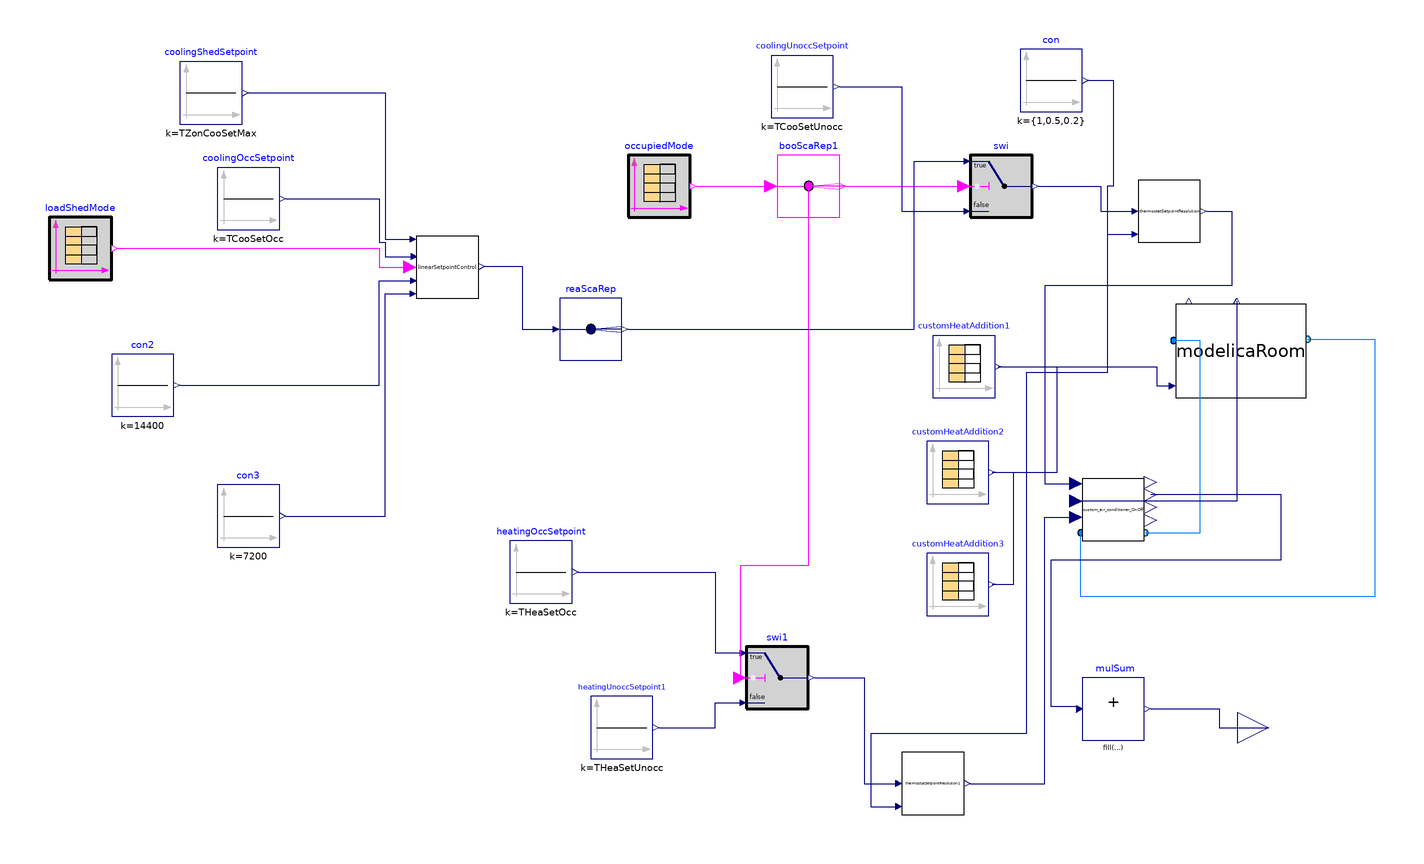

The Modelica model whose source follows is shown above as a component diagram (icons at their Placement, wires along their Line points).

model DF_WeipingLinearSetpoint_ModulatingLoad
    extends Modelica.Icons.Example;
           parameter Integer nZones=3;
replaceable package MediumAir = Buildings.Media.Air;
          parameter Real TCooSetOcc(unit="K")=273.15+24
    "Zone cooling temperature setpoint";
        parameter Real THeaSetOcc(unit="K")=273.15+20
    "Zone heating temperature setpoint";
              parameter Real TCooSetUnocc(unit="K")=273.15+32
    "Zone cooling temperature setpoint";
        parameter Real THeaSetUnocc(unit="K")=273.15+12
    "Zone heating temperature setpoint";
   parameter Real TZonCooSetMax(unit="K")=273.15+28
    "maximum zone cooling ratcheting temperature setpoint";
   parameter Real TZonHeaSetMin(unit="K")=273.15+16
    "minimum zone heating ratcheting temperature setpoint";

  Buildings.Controls.OBC.CDL.Logical.Sources.TimeTable
                                         loadShedMode(table=[0,0; 3600*11,1;
        3600*15,0; 3600*24,0],               period=86400)
    annotation (Placement(transformation(extent={{-232,96},{-212,116}})));
  ThermalZones.ModelicaRoom modelicaRoom[nZones]
    annotation (Placement(transformation(extent={{130,58},{172,88}})));
  Modelica.Blocks.Sources.CombiTimeTable customHeatAddition1(
    table=[0,0; 10800,0; 21600,0; 27000,0; 32400,150; 43200,250; 54000,250;
        64800,150; 75600,0.0; 86400,0.0],
    smoothness=Modelica.Blocks.Types.Smoothness.LinearSegments,
    extrapolation=Modelica.Blocks.Types.Extrapolation.Periodic)
    annotation (Placement(transformation(extent={{52,58},{72,78}})));
  ThermalZones.BaseClasses.custom_air_conditioner custom_air_conditioner_OnOff[
    nZones](
    mRec_flow_nominal=0.7,
    heater_thermal_power_nominal=700,
    cooler_thermal_power_nominal=800)
    annotation (Placement(transformation(extent={{100,12},{120,32}})));
  Buildings.Controls.OBC.CDL.Reals.Sources.Constant heatingOccSetpoint[nZones](
      final k=THeaSetOcc)
    annotation (Placement(transformation(extent={{-84,-8},{-64,12}})));
  Modelica.Blocks.Sources.CombiTimeTable customHeatAddition2(
    table=[0,200; 10800,200; 21600,200; 27000,200; 32400,350; 43200,450; 54000,
        450; 64800,350; 75600,200; 86400,200],
    smoothness=Modelica.Blocks.Types.Smoothness.LinearSegments,
    extrapolation=Modelica.Blocks.Types.Extrapolation.Periodic)
    annotation (Placement(transformation(extent={{50,24},{70,44}})));
  Modelica.Blocks.Sources.CombiTimeTable customHeatAddition3(
    table=[0,-100; 10800,-100; 21600,-100; 27000,-100; 32400,50; 43200,150;
        54000,150; 64800,50; 75600,-100; 86400,-100],
    smoothness=Modelica.Blocks.Types.Smoothness.LinearSegments,
    extrapolation=Modelica.Blocks.Types.Extrapolation.Periodic)
    annotation (Placement(transformation(extent={{50,-12},{70,8}})));
  Buildings.Controls.OBC.CDL.Interfaces.RealOutput
                                        totalElectricPower
    annotation (Placement(transformation(extent={{150,-58},{170,-38}})));
  Buildings.Controls.OBC.CDL.Logical.Sources.TimeTable occupiedMode(table=[0,0;
        3600*7,1; 3600*22,0; 3600*24,0],                   period=86400)
    annotation (Placement(transformation(extent={{-46,116},{-26,136}})));
  Buildings.Controls.OBC.CDL.Reals.Switch swi[nZones]
    annotation (Placement(transformation(extent={{64,116},{84,136}})));
  Buildings.Controls.OBC.CDL.Routing.BooleanScalarReplicator booScaRep1(nout=
        nZones)
    annotation (Placement(transformation(extent={{2,116},{22,136}})));
  Buildings.Controls.OBC.CDL.Reals.Sources.Constant coolingUnoccSetpoint[nZones](
      final k=TCooSetUnocc)
    annotation (Placement(transformation(extent={{0,148},{20,168}})));
  ThermalZones.BaseClasses.thermostatSetpointResolution
    thermostatSetpointResolution[nZones]
    annotation (Placement(transformation(extent={{118,108},{138,128}})));
  Buildings.Controls.OBC.CDL.Reals.Sources.Constant con[nZones](k={1,0.5,0.2})
    annotation (Placement(transformation(extent={{80,150},{100,170}})));
  Buildings.Controls.OBC.CDL.Reals.MultiSum mulSum(nin=3)
    annotation (Placement(transformation(extent={{100,-52},{120,-32}})));
  Buildings.Controls.OBC.CDL.Reals.Sources.Constant heatingUnoccSetpoint1[nZones](
      final k=THeaSetUnocc)
    annotation (Placement(transformation(extent={{-58,-58},{-38,-38}})));
  Buildings.Controls.OBC.CDL.Reals.Switch swi1
                                             [nZones]
    annotation (Placement(transformation(extent={{-8,-42},{12,-22}})));
  Buildings.Controls.OBC.CDL.Reals.Sources.Constant coolingOccSetpoint(final k=
        TCooSetOcc)
    annotation (Placement(transformation(extent={{-178,112},{-158,132}})));
  Buildings.Controls.OBC.CDL.Reals.Sources.Constant coolingShedSetpoint(final k=
        TZonCooSetMax)
    annotation (Placement(transformation(extent={{-190,146},{-170,166}})));
  ThermalZones.BaseClasses.thermostatSetpointResolution
    thermostatSetpointResolution1[nZones]
    annotation (Placement(transformation(extent={{42,-76},{62,-56}})));
  BaseClasses.linearSetpointControl linearSetpointControl
    annotation (Placement(transformation(extent={{-114,90},{-94,110}})));
  Buildings.Controls.OBC.CDL.Reals.Sources.Constant con2(k=4*3600)
    annotation (Placement(transformation(extent={{-212,52},{-192,72}})));
  Buildings.Controls.OBC.CDL.Reals.Sources.Constant con3(k=2*3600)
    annotation (Placement(transformation(extent={{-178,10},{-158,30}})));
  Buildings.Controls.OBC.CDL.Routing.RealScalarReplicator reaScaRep(nout=nZones)
    annotation (Placement(transformation(extent={{-68,70},{-48,90}})));
equation
  connect(custom_air_conditioner_OnOff.port_b, modelicaRoom.port_a2)
    annotation (Line(points={{120.2,14.6},{138,14.6},{138,76.4},{129.4,76.4}},
        color={0,127,255}));
  connect(modelicaRoom.port_b2, custom_air_conditioner_OnOff.port_a)
    annotation (Line(points={{172.4,76.8},{194,76.8},{194,-6},{99.6,-6},{99.6,
          14.6}}, color={0,127,255}));
  connect(modelicaRoom.TZon, custom_air_conditioner_OnOff.ZAT) annotation (Line(
        points={{149.6,89},{149.6,24.8},{98,24.8}}, color={0,0,127}));
  connect(customHeatAddition1.y[1], modelicaRoom[1].CustomHeatFlow) annotation (
     Line(points={{73,68},{124,68},{124,61.8},{129,61.8}}, color={0,0,127}));
  connect(customHeatAddition2.y[1], modelicaRoom[2].CustomHeatFlow) annotation (
     Line(points={{71,34},{92,34},{92,68},{124,68},{124,61.8},{129,61.8}},
        color={0,0,127}));
  connect(customHeatAddition3.y[1], modelicaRoom[3].CustomHeatFlow) annotation (
     Line(points={{71,-2},{78,-2},{78,34},{92,34},{92,68},{124,68},{124,61.8},{129,
          61.8}}, color={0,0,127}));
  connect(occupiedMode.y[1], booScaRep1.u)
    annotation (Line(points={{-24,126},{0,126}}, color={255,0,255}));
  connect(booScaRep1.y, swi.u2)
    annotation (Line(points={{24,126},{62,126}}, color={255,0,255}));
  connect(coolingUnoccSetpoint.y, swi.u3) annotation (Line(points={{22,158},{42,
          158},{42,118},{62,118}}, color={0,0,127}));
  connect(swi.y, thermostatSetpointResolution.setpointCommand) annotation (Line(
        points={{86,126},{106,126},{106,118},{116,118}}, color={0,0,127}));
  connect(thermostatSetpointResolution.actualSetpoint,
    custom_air_conditioner_OnOff.TCooSet) annotation (Line(points={{140,118},{
          148,118},{148,94},{88,94},{88,30.4},{98,30.4}}, color={0,0,127}));
  connect(con.y, thermostatSetpointResolution.temRes) annotation (Line(points={
          {102,160},{110,160},{110,126},{108,126},{108,110.6},{116,110.6}},
        color={0,0,127}));
  connect(mulSum.y, totalElectricPower) annotation (Line(points={{122,-42},{144,
          -42},{144,-48},{160,-48}}, color={0,0,127}));
  connect(mulSum.u[1:3], custom_air_conditioner_OnOff.electricPower)
    annotation (Line(points={{98,-41.3333},{90,-41.3333},{90,6},{164,6},{164,
          26.8},{122,26.8}},
        color={0,0,127}));
  connect(heatingOccSetpoint.y, swi1.u1) annotation (Line(points={{-62,2},{-18,
          2},{-18,-24},{-10,-24}}, color={0,0,127}));
  connect(heatingUnoccSetpoint1.y, swi1.u3) annotation (Line(points={{-36,-48},
          {-18,-48},{-18,-40},{-10,-40}}, color={0,0,127}));
  connect(booScaRep1.y, swi1.u2) annotation (Line(points={{24,126},{12,126},{12,
          4},{-10,4},{-10,-32}}, color={255,0,255}));
  connect(con.y, thermostatSetpointResolution1.temRes) annotation (Line(points=
          {{102,160},{110,160},{110,126},{108,126},{108,66},{82,66},{82,-50},{
          32,-50},{32,-73.4},{40,-73.4}}, color={0,0,127}));
  connect(swi1.y, thermostatSetpointResolution1.setpointCommand) annotation (
      Line(points={{14,-32},{30,-32},{30,-66},{40,-66}}, color={0,0,127}));
  connect(thermostatSetpointResolution1.actualSetpoint,
    custom_air_conditioner_OnOff.THeaSet) annotation (Line(points={{64,-66},{88,
          -66},{88,19.6},{98,19.6}}, color={0,0,127}));
  connect(loadShedMode.y[1], linearSetpointControl.LoadShed) annotation (Line(
        points={{-210,106},{-126,106},{-126,100},{-116,100}}, color={255,0,255}));
  connect(coolingShedSetpoint.y, linearSetpointControl.TZonCooSetMax)
    annotation (Line(points={{-168,156},{-124,156},{-124,109},{-116,109}},
        color={0,0,127}));
  connect(coolingOccSetpoint.y, linearSetpointControl.TZonCooSetNominal)
    annotation (Line(points={{-156,122},{-126,122},{-126,108},{-124,108},{-124,
          103.4},{-115.6,103.4}}, color={0,0,127}));
  connect(con2.y, linearSetpointControl.LoadShedTime) annotation (Line(points={
          {-190,62},{-126,62},{-126,95.6},{-115.8,95.6}}, color={0,0,127}));
  connect(con3.y, linearSetpointControl.ReboundTime) annotation (Line(points={{
          -156,20},{-124,20},{-124,91.4},{-116,91.4}}, color={0,0,127}));
  connect(linearSetpointControl.TCooSet, reaScaRep.u) annotation (Line(points={
          {-92,100.2},{-80,100.2},{-80,80},{-70,80}}, color={0,0,127}));
  connect(reaScaRep.y, swi.u1) annotation (Line(points={{-46,80},{46,80},{46,
          134},{62,134}}, color={0,0,127}));
  annotation (Icon(coordinateSystem(preserveAspectRatio=false)), Diagram(
        coordinateSystem(preserveAspectRatio=false)),
    experiment(
    StartTime=24192000,
      StopTime=24364800,
      Interval=60,
      __Dymola_Algorithm="Dassl"));
end DF_WeipingLinearSetpoint_ModulatingLoad;